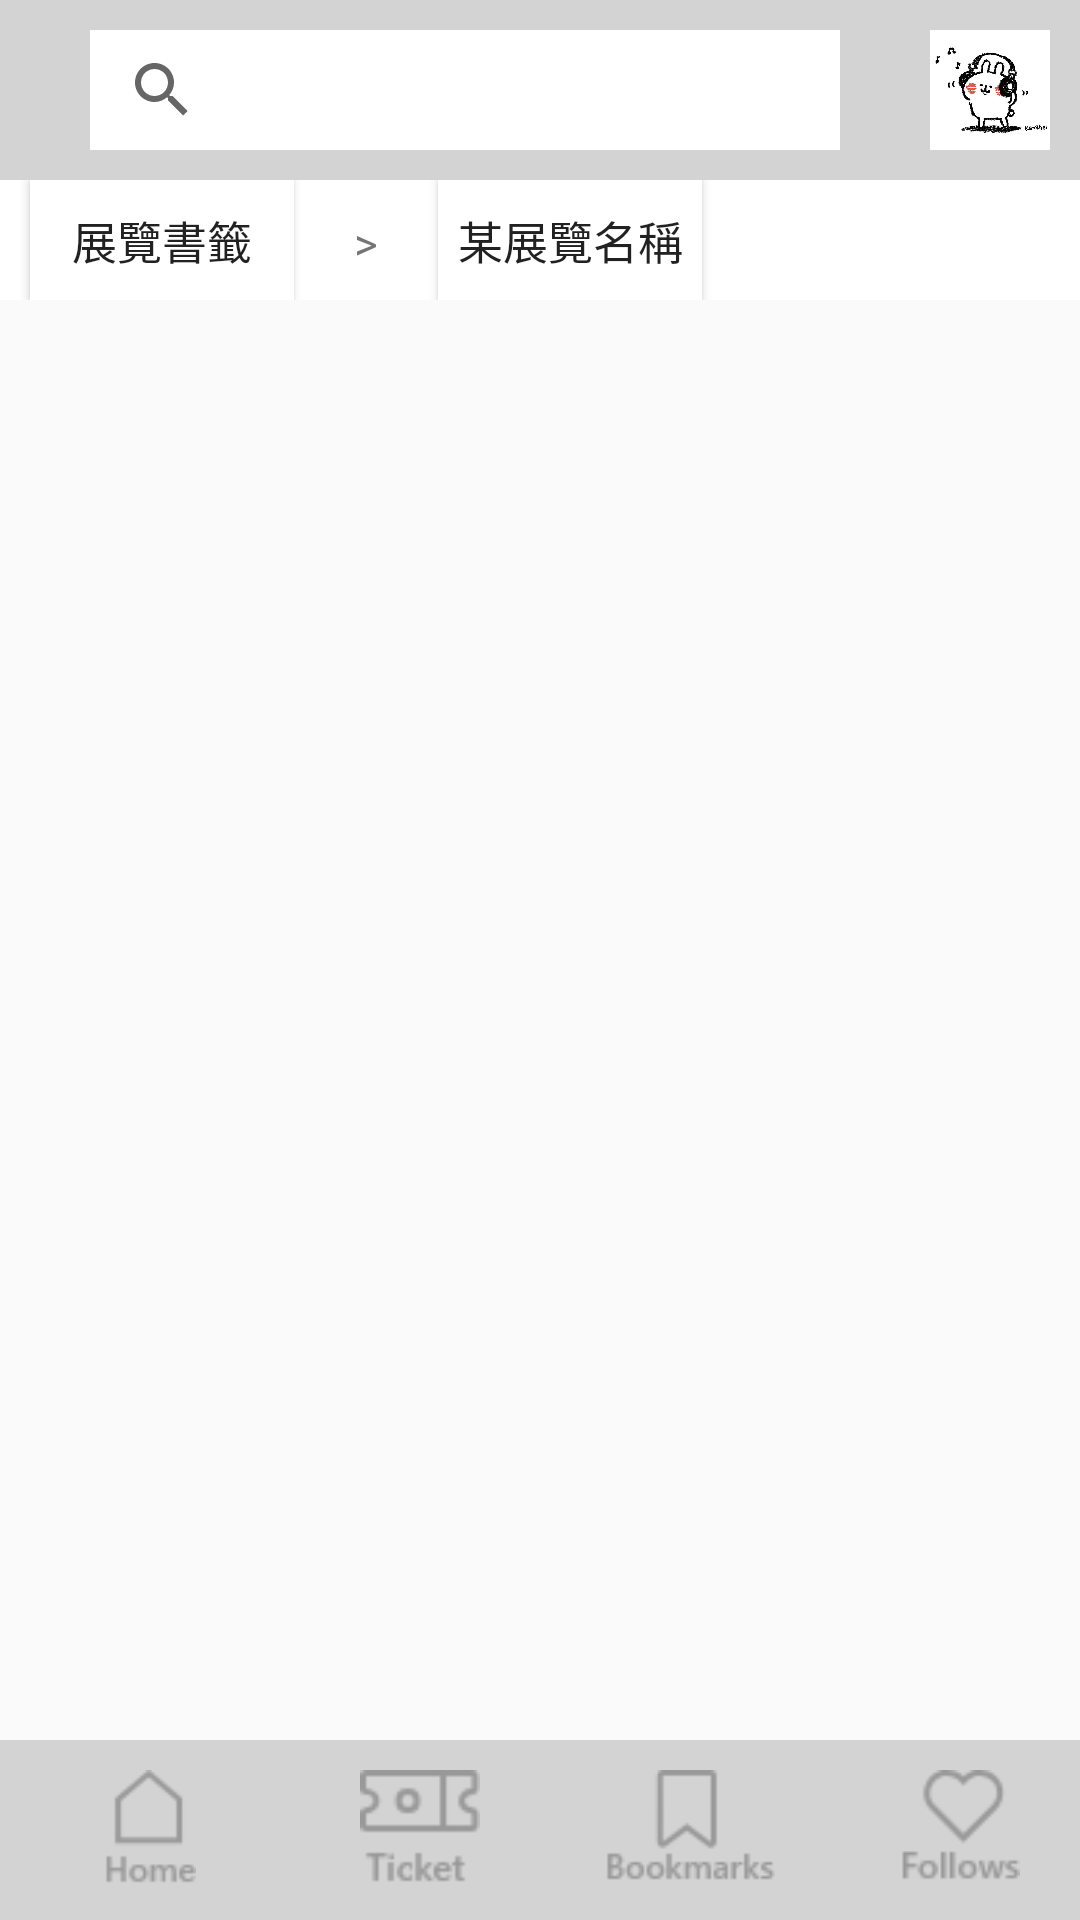

Produce the Android XML layout that renders to this screen, including the resource entries it uses.
<!-- AndroidManifest.xml: application theme AppTheme -->
<!-- res/layout/fragment_bookmark_gallery_page.xml -->
<?xml version="1.0" encoding="utf-8"?>
<android.support.constraint.ConstraintLayout xmlns:android="http://schemas.android.com/apk/res/android"
    xmlns:app="http://schemas.android.com/apk/res-auto"
    xmlns:tools="http://schemas.android.com/tools"
    android:layout_width="match_parent"
    android:layout_height="match_parent">

    
    <include
        android:id="@+id/include"
        layout="@layout/navbar" />
    <LinearLayout
        android:layout_width="match_parent"
        android:layout_height="match_parent"
        android:layout_marginTop="100dp"
        android:layout_marginRight="20dp"
        android:layout_marginBottom="60dp"
        android:layout_marginLeft="20dp"
        tools:ignore="MissingConstraints">
        <ScrollView
            android:layout_width="match_parent"
            android:layout_height="wrap_content"
            android:fillViewport="true">
            <LinearLayout
                android:id="@+id/to_insert_gallery_block"
                android:layout_width="fill_parent"
                android:layout_height="fill_parent"
                app:layout_constraintTop_toTopOf="parent"
                app:layout_constraintLeft_toLeftOf="parent"
                android:orientation="vertical"/>
        </ScrollView>
    </LinearLayout>
    <include layout="@layout/navbar_second"></include>
</android.support.constraint.ConstraintLayout>
<!-- res/layout/navbar.xml (included above) -->
<?xml version="1.0" encoding="utf-8"?>
<android.support.constraint.ConstraintLayout
    xmlns:android="http://schemas.android.com/apk/res/android"
    xmlns:app="http://schemas.android.com/apk/res-auto"
    xmlns:tools="http://schemas.android.com/tools"
    android:layout_width="match_parent"
    android:layout_height="match_parent"
    tools:context=".MainActivity">

    
    <LinearLayout
        android:id="@+id/top_nav"
        android:layout_width="match_parent"
        android:layout_height="60dp"
        app:layout_constraintLeft_toLeftOf="parent"
        app:layout_constraintTop_toTopOf="parent"
        android:background="#D3D3D3"
        android:orientation="horizontal"
        >

        <SearchView
            android:layout_width="250dp"
            android:layout_height="40dp"
            android:layout_marginLeft="30dp"
            android:layout_marginTop="10dp"
            android:background="#ffffff" />

        <ImageButton
            android:id="@+id/nav_head"
            android:layout_width="40dp"
            android:layout_height="40dp"
            android:layout_marginLeft="30dp"
            android:layout_marginTop="10dp"
            android:background="@null"
            android:scaleType="fitCenter"
            android:src="@drawable/test" />

        <ImageButton
            android:id="@+id/top_nav_bell"
            android:layout_width="40dp"
            android:layout_height="40dp"
            android:layout_marginLeft="10dp"
            android:layout_marginTop="10dp"
            android:background="@null"
            android:scaleType="fitCenter"
            android:src="@drawable/bell_icon" />
    </LinearLayout>
    <LinearLayout
        android:id="@+id/bottom_nav"
        android:layout_width="match_parent"
        android:layout_height="60dp"
        android:background="#D3D3D3"
        android:orientation="horizontal"
        app:layout_constraintLeft_toLeftOf="parent"
        app:layout_constraintBottom_toBottomOf="parent"
        android:weightSum="4">


        <ImageButton
            android:id="@+id/bottom_nav_home"
            style="@style/nav_bottom_btn"
            android:src="@drawable/home_icon"
            android:onClick="nav_home_btn_click"/>
        <ImageButton
            android:id="@+id/bottom_nav_ticket"
            style="@style/nav_bottom_btn"
            android:src="@drawable/ticket_icon" />
        <ImageButton
            android:id="@+id/bottom_nav_bookmark"
            style="@style/nav_bottom_btn"
            android:src="@drawable/bookmark_icon"
            android:onClick="nav_bookmark_btn_click"/>
        <ImageButton
            android:id="@+id/bottom_nav_follow"
            style="@style/nav_bottom_btn"
            android:src="@drawable/follow_icon" />
    </LinearLayout>

</android.support.constraint.ConstraintLayout>
<!-- res/layout/navbar_second.xml (included above) -->
<?xml version="1.0" encoding="utf-8"?>
<android.support.constraint.ConstraintLayout
    xmlns:android="http://schemas.android.com/apk/res/android"
    android:layout_width="match_parent"
    android:layout_height="match_parent"
    xmlns:app="http://schemas.android.com/apk/res-auto">
    <LinearLayout
        android:id="@+id/linearLayout"
        android:layout_width="fill_parent"
        android:layout_height="40dp"
        android:layout_marginTop="60dp"
        android:orientation="horizontal"
        app:layout_constraintTop_toTopOf="parent"
        app:layout_constraintLeft_toLeftOf="parent"
        android:background="#ffffff">

        <Button
            android:id="@+id/button"
            style="@style/bookmark_pwd_undernav"
            android:text="@string/second_nav_first" />

        <TextView
            android:id="@+id/textView"
            style="@style/bookmark_pwd_undernav"
            android:text="@string/second_nav_greater" />

        <Button
            android:id="@+id/button2"
            style="@style/bookmark_pwd_undernav"
            android:text="@string/second_nav_second" />
    </LinearLayout>
</android.support.constraint.ConstraintLayout>
<!-- resources referenced by this layout -->
<resources>
  <!-- drawable bell_icon: png bitmap (drawable, 602 bytes) -->
  <!-- drawable bookmark_icon: png bitmap (drawable, 1293 bytes) -->
  <!-- drawable follow_icon: png bitmap (drawable, 1352 bytes) -->
  <!-- drawable home_icon: png bitmap (drawable, 981 bytes) -->
  <!-- drawable test: jpg bitmap (drawable, 46928 bytes) -->
  <!-- drawable ticket_icon: png bitmap (drawable, 1163 bytes) -->
  <string name="second_nav_first">展覽書籤</string>
  <string name="second_nav_greater"> &gt; </string>
  <string name="second_nav_second">某展覽名稱</string>
  <style name="bookmark_pwd_undernav">
          <item name="android:layout_width">wrap_content</item>
          <item name="android:layout_height">wrap_content</item>
          <item name="android:background">#ffffff</item>
          <item name="android:textSize">15dp</item>
          <item name="android:layout_marginLeft">10dp</item>
          <item name="android:layout_marginRight">10dp</item>
      </style>
  <style name="nav_bottom_btn">
          <item name="android:layout_width">0dp</item>
          <item name="android:layout_weight">1</item>
          <item name="android:layout_height">40dp</item>
          <item name="android:layout_marginLeft">10dp</item>
          <item name="android:layout_marginTop">10dp</item>
          <item name="android:background">@null</item>
          <item name="android:scaleType">fitCenter</item>
      </style>
  <style name="AppTheme" parent="Theme.AppCompat.Light.DarkActionBar">
          
          <item name="colorPrimary">@color/colorPrimary</item>
          <item name="colorPrimaryDark">@color/colorPrimaryDark</item>
          <item name="colorAccent">@color/colorAccent</item>
      </style>
  <!-- not gathered from this repository: default colours our renderer supplied (Android Studio template values) -->
  <color name="colorPrimary">#FF6200EE</color>
  <color name="colorPrimaryDark">#FF3700B3</color>
  <color name="colorAccent">#FF03DAC5</color>
</resources>
